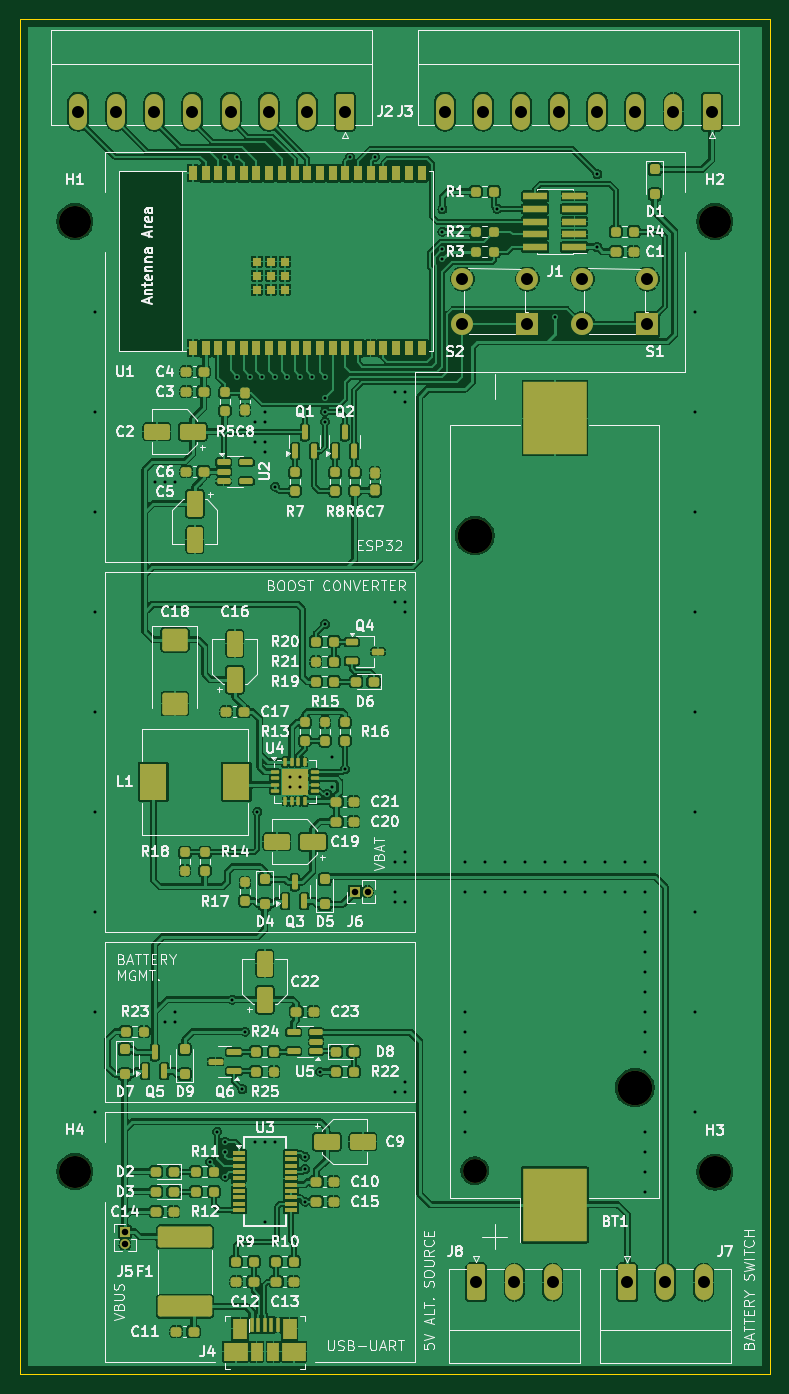
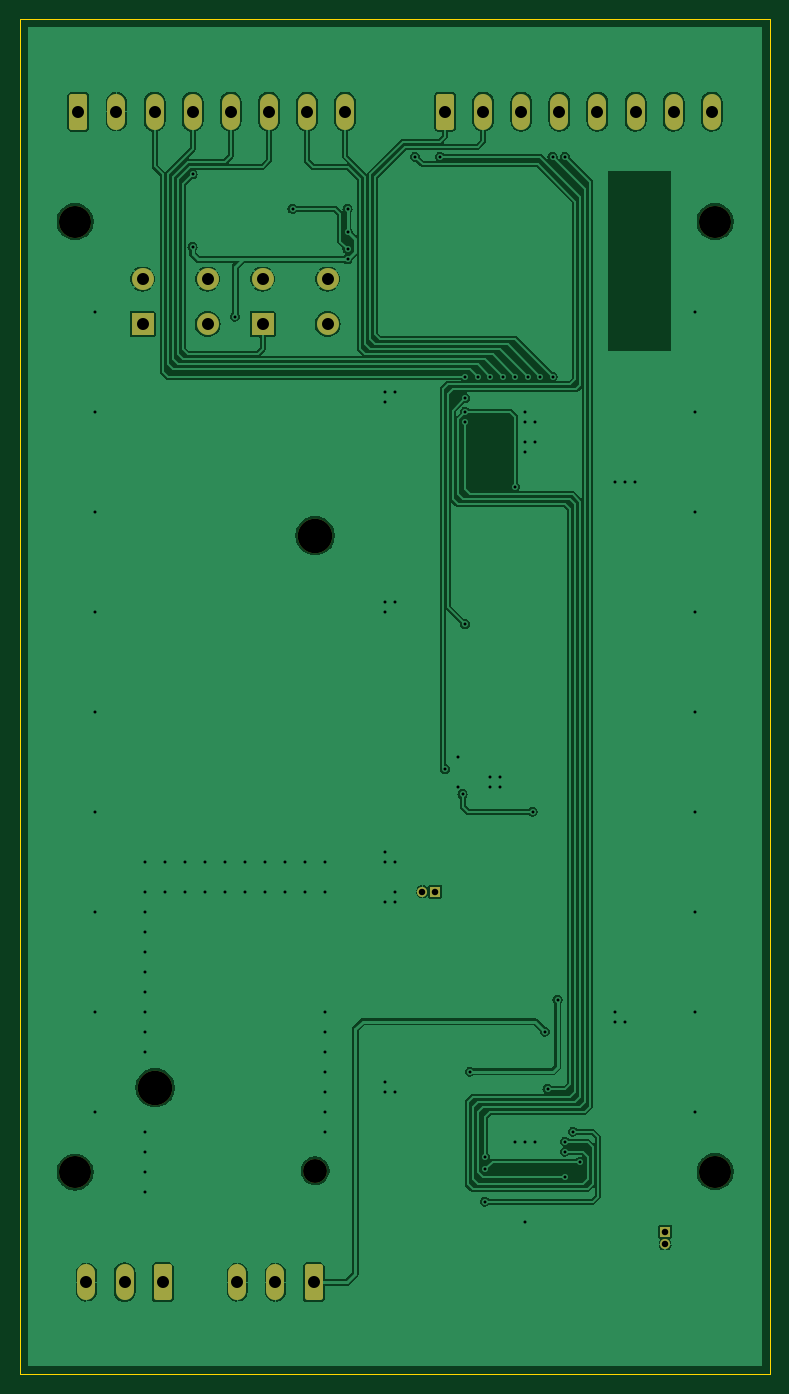
Circuit board: 11 layer files. Board 75.0 x 135.5 mm.
- bottom_copper: esp32-main-B_Cu.gbr (120713 bytes)
- bottom_mask: esp32-main-B_Mask.gbr (2617 bytes)
- paste: esp32-main-B_Paste.gbr (530 bytes)
- bottom_silk: esp32-main-B_Silkscreen.gbr (2627 bytes)
- outline: esp32-main-Edge_Cuts.gbr (693 bytes)
- top_copper: esp32-main-F_Cu.gbr (402465 bytes)
- top_mask: esp32-main-F_Mask.gbr (12396 bytes)
- paste: esp32-main-F_Paste.gbr (10996 bytes)
- top_silk: esp32-main-F_Silkscreen.gbr (183976 bytes)
- drill: esp32-main-NPTH.drl (602 bytes)
- drill: esp32-main-PTH.drl (2896 bytes)

=== bottom_copper: esp32-main-B_Cu.gbr (120713 bytes, source omitted) ===
=== bottom_mask: esp32-main-B_Mask.gbr (2617 bytes, source withheld) ===
=== paste: esp32-main-B_Paste.gbr ===
G04 #@! TF.GenerationSoftware,KiCad,Pcbnew,8.0.5-8.0.5-0~ubuntu24.04.1*
G04 #@! TF.CreationDate,2024-10-12T21:44:42+03:00*
G04 #@! TF.ProjectId,esp32-main,65737033-322d-46d6-9169-6e2e6b696361,A*
G04 #@! TF.SameCoordinates,Original*
G04 #@! TF.FileFunction,Paste,Bot*
G04 #@! TF.FilePolarity,Positive*
%FSLAX46Y46*%
G04 Gerber Fmt 4.6, Leading zero omitted, Abs format (unit mm)*
G04 Created by KiCad (PCBNEW 8.0.5-8.0.5-0~ubuntu24.04.1) date 2024-10-12 21:44:42*
%MOMM*%
%LPD*%
G01*
G04 APERTURE LIST*
G04 APERTURE END LIST*
M02*

=== bottom_silk: esp32-main-B_Silkscreen.gbr (2627 bytes, source withheld) ===
=== outline: esp32-main-Edge_Cuts.gbr ===
G04 #@! TF.GenerationSoftware,KiCad,Pcbnew,8.0.5-8.0.5-0~ubuntu24.04.1*
G04 #@! TF.CreationDate,2024-10-12T21:44:42+03:00*
G04 #@! TF.ProjectId,esp32-main,65737033-322d-46d6-9169-6e2e6b696361,A*
G04 #@! TF.SameCoordinates,Original*
G04 #@! TF.FileFunction,Profile,NP*
%FSLAX46Y46*%
G04 Gerber Fmt 4.6, Leading zero omitted, Abs format (unit mm)*
G04 Created by KiCad (PCBNEW 8.0.5-8.0.5-0~ubuntu24.04.1) date 2024-10-12 21:44:42*
%MOMM*%
%LPD*%
G01*
G04 APERTURE LIST*
G04 #@! TA.AperFunction,Profile*
%ADD10C,0.050000*%
G04 #@! TD*
G04 APERTURE END LIST*
D10*
X107500000Y-20750000D02*
X182500000Y-20750000D01*
X182500000Y-156250000D01*
X107500000Y-156250000D01*
X107500000Y-20750000D01*
M02*

=== top_copper: esp32-main-F_Cu.gbr (402465 bytes, source omitted) ===
=== top_mask: esp32-main-F_Mask.gbr (12396 bytes, source omitted) ===
=== paste: esp32-main-F_Paste.gbr (10996 bytes, source omitted) ===
=== top_silk: esp32-main-F_Silkscreen.gbr (183976 bytes, source omitted) ===
=== drill: esp32-main-NPTH.drl ===
M48
; DRILL file {KiCad 8.0.5-8.0.5-0~ubuntu24.04.1} date 2024-10-12T21:44:51+0300
; FORMAT={-:-/ absolute / metric / decimal}
; #@! TF.CreationDate,2024-10-12T21:44:51+03:00
; #@! TF.GenerationSoftware,Kicad,Pcbnew,8.0.5-8.0.5-0~ubuntu24.04.1
; #@! TF.FileFunction,NonPlated,1,2,NPTH
FMAT,2
METRIC
; #@! TA.AperFunction,NonPlated,NPTH,ComponentDrill
T1C2.390
; #@! TA.AperFunction,NonPlated,NPTH,ComponentDrill
T2C3.200
; #@! TA.AperFunction,NonPlated,NPTH,ComponentDrill
T3C3.450
%
G90
G05
T1
X153.0Y-135.93
T2
X113.0Y-41.0
X113.0Y-136.0
X177.0Y-41.0
X177.0Y-136.05
T3
X153.0Y-72.4
X169.0Y-127.6
M30

=== drill: esp32-main-PTH.drl ===
M48
; DRILL file {KiCad 8.0.5-8.0.5-0~ubuntu24.04.1} date 2024-10-12T21:44:51+0300
; FORMAT={-:-/ absolute / metric / decimal}
; #@! TF.CreationDate,2024-10-12T21:44:51+03:00
; #@! TF.GenerationSoftware,Kicad,Pcbnew,8.0.5-8.0.5-0~ubuntu24.04.1
; #@! TF.FileFunction,Plated,1,2,PTH
FMAT,2
METRIC
; #@! TA.AperFunction,Plated,PTH,ViaDrill
T1C0.300
; #@! TA.AperFunction,Plated,PTH,ComponentDrill
T2C0.300
; #@! TA.AperFunction,Plated,PTH,ComponentDrill
T3C0.650
; #@! TA.AperFunction,Plated,PTH,ComponentDrill
T4C1.200
%
G90
G05
T1
X115.0Y-50.0
X115.0Y-60.0
X115.0Y-70.0
X115.0Y-80.0
X115.0Y-90.0
X115.0Y-100.0
X115.0Y-110.0
X115.0Y-120.0
X115.0Y-130.0
X121.0Y-67.0
X122.0Y-67.0
X122.0Y-121.0
X123.0Y-67.0
X123.0Y-120.0
X123.0Y-121.0
X126.5Y-135.0
X127.2Y-132.0
X128.0Y-34.5
X128.0Y-133.0
X128.0Y-134.0
X128.0Y-136.5
X128.75Y-118.8
X129.25Y-34.5
X129.25Y-56.5
X129.75Y-127.75
X130.0Y-122.0
X130.5Y-56.5
X131.0Y-61.0
X131.0Y-63.0
X131.0Y-133.0
X131.25Y-100.0
X131.75Y-56.5
X132.0Y-60.0
X132.0Y-61.0
X132.0Y-63.0
X132.0Y-64.0
X132.0Y-133.0
X132.0Y-141.0
X133.0Y-56.5
X133.0Y-67.5
X133.0Y-133.0
X134.25Y-56.5
X135.5Y-56.5
X136.0Y-134.5
X136.0Y-135.75
X136.0Y-139.0
X136.75Y-56.5
X137.5Y-126.0
X138.0Y-56.5
X138.0Y-58.65
X138.0Y-60.0
X138.0Y-61.0
X138.0Y-81.25
X138.25Y-98.25
X138.75Y-94.5
X138.75Y-97.5
X140.0Y-95.75
X140.5Y-34.5
X143.0Y-34.5
X145.0Y-58.0
X145.0Y-79.0
X145.0Y-105.0
X145.0Y-108.0
X145.0Y-109.0
X145.0Y-128.0
X146.0Y-58.0
X146.0Y-59.0
X146.0Y-79.0
X146.0Y-80.0
X146.0Y-104.0
X146.0Y-105.0
X146.0Y-109.0
X146.0Y-127.0
X146.0Y-128.0
X149.75Y-39.75
X149.75Y-42.0
X149.75Y-43.75
X149.75Y-44.75
X152.0Y-105.0
X152.0Y-108.0
X152.0Y-120.0
X152.0Y-122.0
X152.0Y-124.0
X152.0Y-126.0
X152.0Y-128.0
X152.0Y-130.0
X152.0Y-132.0
X154.0Y-105.0
X154.0Y-108.0
X155.25Y-39.73
X156.0Y-105.0
X156.0Y-108.0
X158.0Y-105.0
X158.0Y-108.0
X160.0Y-105.0
X160.0Y-108.0
X161.0Y-50.5
X162.0Y-105.0
X162.0Y-108.0
X164.0Y-105.0
X164.0Y-108.0
X165.25Y-36.25
X165.25Y-43.54
X166.0Y-105.0
X166.0Y-108.0
X168.0Y-105.0
X168.0Y-108.0
X170.0Y-105.0
X170.0Y-108.0
X170.0Y-110.0
X170.0Y-112.0
X170.0Y-114.0
X170.0Y-116.0
X170.0Y-118.0
X170.0Y-120.0
X170.0Y-122.0
X170.0Y-124.0
X170.0Y-132.0
X170.0Y-134.0
X170.0Y-136.0
X170.0Y-138.0
X175.0Y-50.0
X175.0Y-60.0
X175.0Y-70.0
X175.0Y-80.0
X175.0Y-90.0
X175.0Y-100.0
X175.0Y-110.0
X175.0Y-120.0
X175.0Y-130.0
T2
X134.5Y-96.5
X134.5Y-97.5
X135.5Y-96.5
X135.5Y-97.5
T3
X118.0Y-142.0
X118.0Y-143.27
X141.0Y-108.0
X142.27Y-108.0
T4
X113.33Y-30.0
X117.14Y-30.0
X120.95Y-30.0
X124.76Y-30.0
X128.57Y-30.0
X132.38Y-30.0
X136.19Y-30.0
X140.0Y-30.0
X150.0Y-30.0
X151.75Y-46.75
X151.75Y-51.25
X153.15Y-147.067
X153.81Y-30.0
X156.96Y-147.067
X157.62Y-30.0
X158.25Y-46.75
X158.25Y-51.25
X160.77Y-147.067
X161.43Y-30.0
X163.75Y-46.75
X163.75Y-51.25
X165.24Y-30.0
X168.245Y-147.067
X169.05Y-30.0
X170.25Y-46.75
X170.25Y-51.25
X172.055Y-147.067
X172.86Y-30.0
X175.865Y-147.067
X176.67Y-30.0
M30

